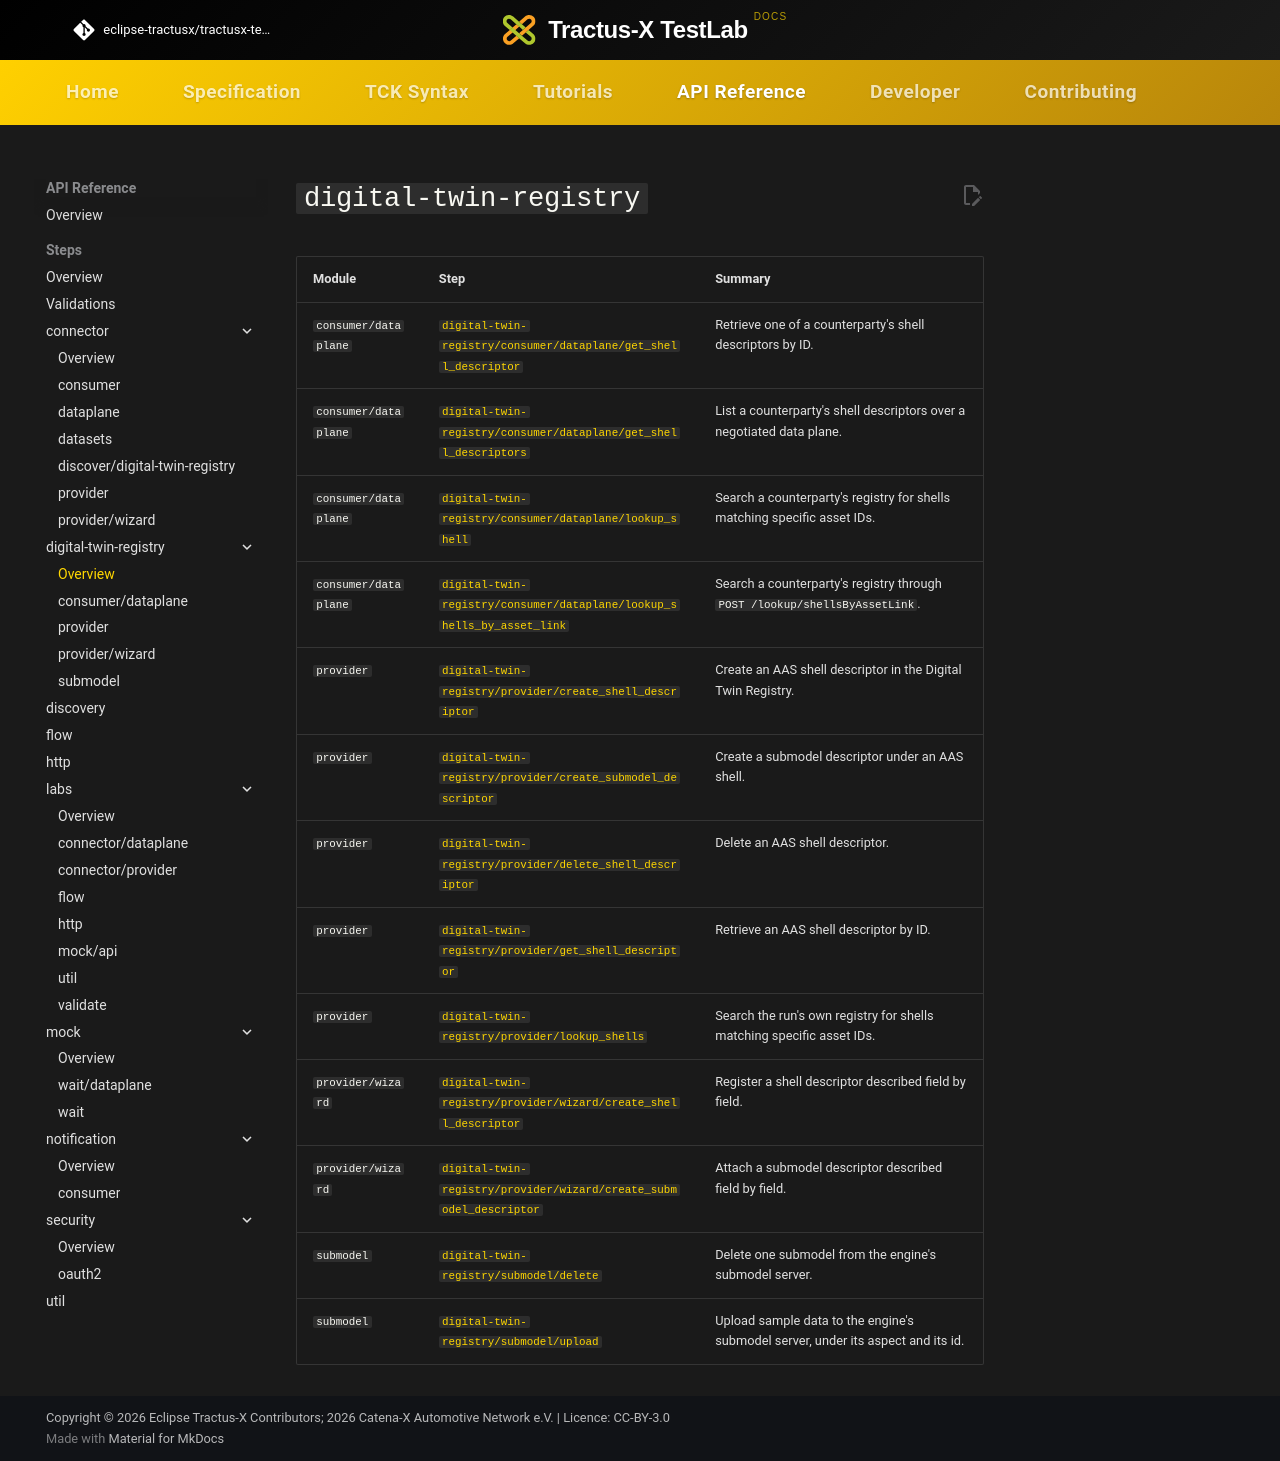

repository: eclipse-tractusx/tractusx-testlab · page: api-reference/steps/digital-twin-registry/index.html · generator: mkdocs

# `digital-twin-registry`

<!-- Generated by `testlab docs`. Do not edit by hand. -->

| Module | Step | Summary |
|---|---|---|
| `consumer/dataplane` | [`digital-twin-registry/consumer/dataplane/get_shell_descriptor`](consumer-dataplane.md#digital-twin-registry-consumer-dataplane-get_shell_descriptor) | Retrieve one of a counterparty's shell descriptors by ID. |
| `consumer/dataplane` | [`digital-twin-registry/consumer/dataplane/get_shell_descriptors`](consumer-dataplane.md#digital-twin-registry-consumer-dataplane-get_shell_descriptors) | List a counterparty's shell descriptors over a negotiated data plane. |
| `consumer/dataplane` | [`digital-twin-registry/consumer/dataplane/lookup_shell`](consumer-dataplane.md#digital-twin-registry-consumer-dataplane-lookup_shell) | Search a counterparty's registry for shells matching specific asset IDs. |
| `consumer/dataplane` | [`digital-twin-registry/consumer/dataplane/lookup_shells_by_asset_link`](consumer-dataplane.md#digital-twin-registry-consumer-dataplane-lookup_shells_by_asset_link) | Search a counterparty's registry through `POST /lookup/shellsByAssetLink`. |
| `provider` | [`digital-twin-registry/provider/create_shell_descriptor`](provider.md#digital-twin-registry-provider-create_shell_descriptor) | Create an AAS shell descriptor in the Digital Twin Registry. |
| `provider` | [`digital-twin-registry/provider/create_submodel_descriptor`](provider.md#digital-twin-registry-provider-create_submodel_descriptor) | Create a submodel descriptor under an AAS shell. |
| `provider` | [`digital-twin-registry/provider/delete_shell_descriptor`](provider.md#digital-twin-registry-provider-delete_shell_descriptor) | Delete an AAS shell descriptor. |
| `provider` | [`digital-twin-registry/provider/get_shell_descriptor`](provider.md#digital-twin-registry-provider-get_shell_descriptor) | Retrieve an AAS shell descriptor by ID. |
| `provider` | [`digital-twin-registry/provider/lookup_shells`](provider.md#digital-twin-registry-provider-lookup_shells) | Search the run's own registry for shells matching specific asset IDs. |
| `provider/wizard` | [`digital-twin-registry/provider/wizard/create_shell_descriptor`](provider-wizard.md#digital-twin-registry-provider-wizard-create_shell_descriptor) | Register a shell descriptor described field by field. |
| `provider/wizard` | [`digital-twin-registry/provider/wizard/create_submodel_descriptor`](provider-wizard.md#digital-twin-registry-provider-wizard-create_submodel_descriptor) | Attach a submodel descriptor described field by field. |
| `submodel` | [`digital-twin-registry/submodel/delete`](submodel.md#digital-twin-registry-submodel-delete) | Delete one submodel from the engine's submodel server. |
| `submodel` | [`digital-twin-registry/submodel/upload`](submodel.md#digital-twin-registry-submodel-upload) | Upload sample data to the engine's submodel server, under its aspect and its id. |
